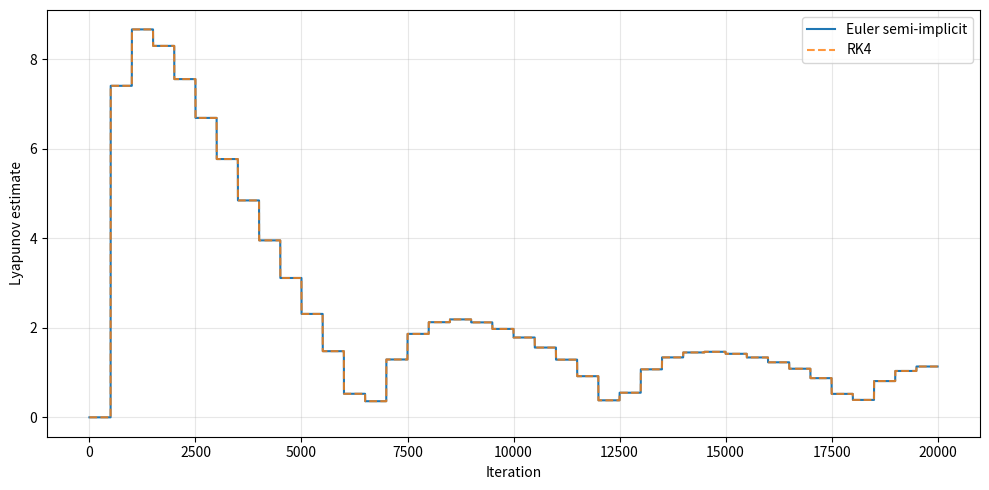
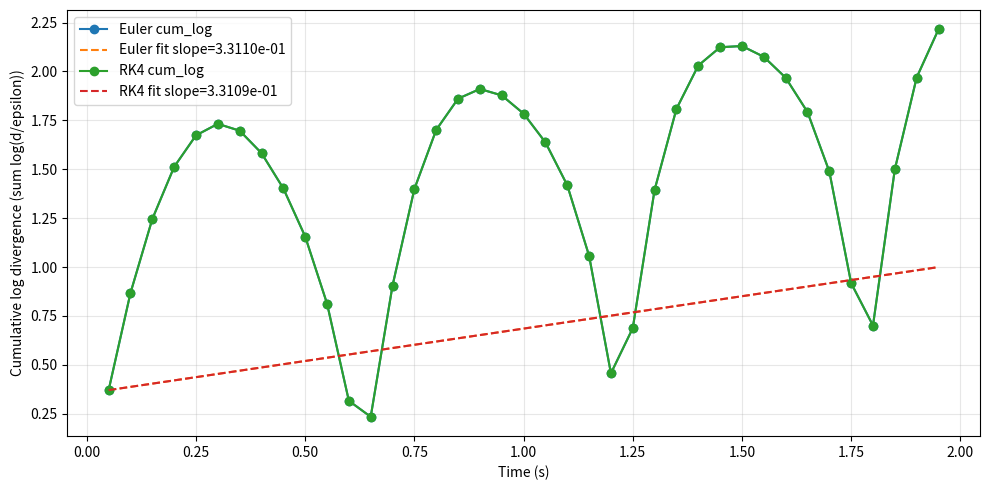

Reproduce these figures in Python, in order.
import numpy as np
import matplotlib.pyplot as plt
from pathlib import Path
import os

# Simple comparison script: Euler semi-implicit vs RK4 for Benettin MLE

# Physical params
g = 9.81
l = 0.25
w0 = np.sqrt(g / l)

# Numerical params (keep small for quick test)
dt = 1e-4
n = 20000
epsilon = 1e-6
T_renorm = 500

output_dir = Path(r"C:\Users\vanwa\Documents\VSCode Local\resultat_code\Pendule_simple\compare")
output_dir.mkdir(parents=True, exist_ok=True)

def deriv(state):
    th, om = state
    return np.array([om, -w0**2 * np.sin(th)])

def step_euler_semi_implicit(Y, dt):
    th, om = Y
    om = om - w0**2 * np.sin(th) * dt
    th = th + om * dt
    return np.array([th, om])

def step_rk4(Y, dt):
    k1 = deriv(Y)
    k2 = deriv(Y + 0.5 * dt * k1)
    k3 = deriv(Y + 0.5 * dt * k2)
    k4 = deriv(Y + dt * k3)
    return Y + (dt / 6.0) * (k1 + 2 * k2 + 2 * k3 + k4)

def benettin(step_func, theta0, omega0, n_iter, dt, epsilon, T_renorm):
    Y1 = np.array([theta0, omega0])
    Y2 = np.array([theta0 + epsilon, omega0])

    lambda_array = np.zeros(n_iter)
    sum_log = 0.0
    t = 0.0

    renorm_times = []
    cum_logs = []

    for i in range(n_iter - 1):
        Y1 = step_func(Y1, dt)
        Y2 = step_func(Y2, dt)
        t += dt

        if (i + 1) % T_renorm == 0:
            dth = (Y2[0] - Y1[0] + np.pi) % (2 * np.pi) - np.pi
            dom = Y2[1] - Y1[1]
            d = np.sqrt(dth**2 + dom**2)

            if d > 0:
                sum_log += np.log(d / epsilon)
                factor = epsilon / d
                # renormalize Y2 to distance epsilon from Y1
                Y2[0] = Y1[0] + dth * factor
                Y2[1] = Y1[1] + dom * factor

            lambda_array[i+1] = sum_log / t
            renorm_times.append(t)
            cum_logs.append(sum_log)
        else:
            lambda_array[i+1] = lambda_array[i]

    lyap_final = sum_log / (n_iter * dt)
    slope = None
    if len(renorm_times) >= 2:
        slope, _ = np.polyfit(renorm_times, cum_logs, 1)

    return lambda_array, lyap_final, slope, np.array(renorm_times), np.array(cum_logs)


def run_compare(theta0=1.0, omega0=0.0):
    print(f"Running comparison with dt={dt}, n={n}, epsilon={epsilon}, T_renorm={T_renorm}")

    lam_eu, lyap_eu, slope_eu, times_eu, logs_eu = benettin(step_euler_semi_implicit, theta0, omega0, n, dt, epsilon, T_renorm)
    lam_rk, lyap_rk, slope_rk, times_rk, logs_rk = benettin(step_rk4, theta0, omega0, n, dt, epsilon, T_renorm)

    print("Results:")
    print(f"  Euler semi-implicit -> MLE (sum_log/(n*dt)) = {lyap_eu:.6e}, slope fit = {slope_eu:.6e}")
    print(f"  RK4                -> MLE (sum_log/(n*dt)) = {lyap_rk:.6e}, slope fit = {slope_rk:.6e}")

    # Plot convergence (lambda_array vs iteration)
    it = np.arange(n)
    plt.figure(figsize=(10,5))
    plt.plot(it, lam_eu, label='Euler semi-implicit')
    plt.plot(it, lam_rk, label='RK4', alpha=0.8,linestyle='--')
    plt.xlabel('Iteration')
    plt.ylabel('Lyapunov estimate')
    plt.legend()
    plt.grid(alpha=0.3)
    fname = output_dir / f'compare_lambda_dt{dt}_n{n}.png'
    plt.tight_layout()
    plt.savefig(fname, dpi=200)
    print(f"Saved convergence plot: {fname.name}")

    # Plot cumulative log vs time and linear fits
    plt.figure(figsize=(10,5))
    if len(times_eu):
        plt.plot(times_eu, logs_eu, 'o-', label='Euler cum_log')
        if slope_eu is not None:
            plt.plot(times_eu, slope_eu * times_eu + (logs_eu[0] - slope_eu * times_eu[0]), '--', label=f'Euler fit slope={slope_eu:.4e}')
    if len(times_rk):
        plt.plot(times_rk, logs_rk, 'o-', label='RK4 cum_log')
        if slope_rk is not None:
            plt.plot(times_rk, slope_rk * times_rk + (logs_rk[0] - slope_rk * times_rk[0]), '--', label=f'RK4 fit slope={slope_rk:.4e}')

    plt.xlabel('Time (s)')
    plt.ylabel('Cumulative log divergence (sum log(d/epsilon))')
    plt.legend()
    plt.grid(alpha=0.3)
    fname2 = output_dir / f'compare_cumlog_dt{dt}_n{n}.png'
    plt.tight_layout()
    plt.show()
    plt.savefig(fname2, dpi=200)
    print(f"Saved cumulative-log plot: {fname2.name}")


if __name__ == '__main__':
    run_compare()
